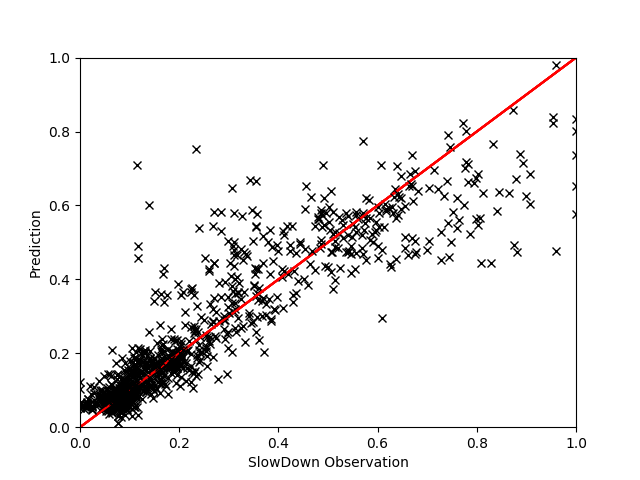

Data behind this chart, as committed beside it:
, EXEC, L3HIT, L3MPI, MEM, L2MISS, FREQ, IPC, INST, L2MPI, PhysIPC%, L3MISS, INSTnom%, GT, Pred
3700, 0.2874, 0.4482, 0.3561, 0.3806, 0.009384, 0.3194, 0.6711, 0.5296, 0.01368, 0.6718, 0.2592, 0.2871, 1.023, 0.9991
3778, 0.2848, 0.4056, 0.4232, 0.4276, 0.01025, 0.3191, 0.6657, 0.5339, 0.01507, 0.6667, 0.3053, 0.2847, 1.025, 1.019
2930, 0.4098, 0.3632, 0.3144, 0.3906, 0.01013, 0.3183, 0.9604, 0.3699, 0.01048, 0.9617, 0.3228, 0.4099, 1.022, 1.033
2107, 0.6365, 0.5354, 0.175, 0.3575, 0.01685, 0.5152, 0.9239, 0.3852, 0.01121, 0.9254, 0.2802, 0.6365, 1.078, 1.041
2892, 0.2884, 0.4522, 0.3427, 0.3392, 0.009023, 0.3192, 0.6749, 0.5271, 0.0133, 0.6754, 0.2467, 0.289, 1.024, 1.024
3865, 0.6399, 0.5079, 0.169, 0.339, 0.01577, 0.518, 0.9239, 0.3848, 0.01043, 0.9256, 0.2703, 0.6401, 1.045, 1.053
4187, 0.4333, 0.9956, 0.2478, 0.261, 0.9335, 0.8338, 0.3879, 0.9153, 0.9068, 0.3882, 0.2704, 0.4334, 1.324, 1.269
1121, 0.4156, 0.9943, 0.2736, 0.3415, 0.8062, 0.8064, 0.3844, 0.9253, 0.8131, 0.3849, 0.2866, 0.4153, 1.117, 1.163
1919, 0.4197, 0.9918, 0.3899, 0.4609, 0.8524, 0.8153, 0.3843, 0.9255, 0.8371, 0.3847, 0.42, 0.4194, 1.16, 1.181
1798, 0.2841, 0.4029, 0.4481, 0.4453, 0.01078, 0.3193, 0.6625, 0.5358, 0.01591, 0.6641, 0.3224, 0.2839, 1.032, 1.026
3558, 0.2874, 0.4446, 0.3794, 0.3768, 0.009975, 0.3206, 0.6692, 0.5315, 0.01453, 0.6697, 0.2765, 0.2874, 1.032, 1.024
2522, 0.4133, 0.4126, 0.2333, 0.3125, 0.008221, 0.3177, 0.9695, 0.3664, 0.008403, 0.9727, 0.2416, 0.4132, 1.029, 1.024
1979, 0.4184, 0.9939, 0.2825, 0.3597, 0.7748, 0.8195, 0.3812, 0.933, 0.7772, 0.3818, 0.2985, 0.4187, 1.079, 1.134
3996, 0.2846, 0.435, 0.4512, 0.4368, 0.01144, 0.3203, 0.6633, 0.5359, 0.0169, 0.6644, 0.324, 0.2847, 1.028, 1.037
2687, 0.4171, 0.9936, 0.2919, 0.359, 0.8089, 0.8199, 0.3797, 0.9358, 0.8032, 0.3801, 0.31, 0.4169, 1.128, 1.153
2077, 0.6418, 0.5091, 0.1643, 0.3295, 0.01416, 0.5044, 0.9504, 0.3746, 0.009197, 0.9508, 0.2676, 0.6421, 1.054, 1.056
1450, 0.2829, 0.3956, 0.4638, 0.4497, 0.01085, 0.3191, 0.6617, 0.538, 0.01632, 0.6617, 0.3271, 0.2829, 1.017, 1.036
1927, 0.6356, 0.5358, 0.1984, 0.3951, 0.01917, 0.5253, 0.9048, 0.394, 0.01277, 0.9051, 0.3156, 0.6357, 1.045, 1.03
1794, 0.2825, 0.4121, 0.4503, 0.4388, 0.01091, 0.3183, 0.6617, 0.5372, 0.01622, 0.6625, 0.3215, 0.2826, 1.03, 1.033
2090, 0.4155, 0.4086, 0.2331, 0.3048, 0.008259, 0.3179, 0.9752, 0.3646, 0.008374, 0.9771, 0.244, 0.4154, 1.022, 1.032
3701, 0.4161, 0.9926, 0.3301, 0.4443, 0.7977, 0.8224, 0.3777, 0.9409, 0.7999, 0.378, 0.3483, 0.4161, 1.122, 1.109
4034, 0.415, 0.3892, 0.2736, 0.352, 0.0094, 0.3182, 0.9733, 0.3651, 0.009485, 0.975, 0.2876, 0.415, 1.036, 1.029
1189, 0.6388, 0.5259, 0.1919, 0.3859, 0.01845, 0.5275, 0.9048, 0.3933, 0.01215, 0.9062, 0.3095, 0.6393, 1.053, 1.034
3307, 0.6467, 0.5868, 0.1367, 0.2806, 0.01664, 0.5294, 0.9123, 0.3894, 0.01087, 0.9139, 0.2213, 0.6467, 1.057, 1.078
163, 0.6412, 0.5189, 0.1518, 0.3112, 0.01398, 0.5108, 0.938, 0.3797, 0.009212, 0.9399, 0.2443, 0.6408, 1.029, 1.06
135, 0.9073, 0.9851, 0.09977, 0.2912, 0.2811, 0.9671, 0.6983, 0.5086, 0.1296, 0.6991, 0.2293, 0.9047, 1.084, 1.195
1720, 0.2868, 0.436, 0.3987, 0.3949, 0.01023, 0.3196, 0.6702, 0.5305, 0.01496, 0.6706, 0.2898, 0.2868, 1.031, 1.027
1336, 0.283, 0.3909, 0.4661, 0.4445, 0.01085, 0.3183, 0.6633, 0.536, 0.01625, 0.664, 0.3298, 0.2834, 1.023, 1.044
3413, 0.4179, 0.9913, 0.3893, 0.4563, 0.8186, 0.8218, 0.3798, 0.9355, 0.8228, 0.38, 0.4103, 0.4179, 1.201, 1.17
3836, 0.4169, 0.411, 0.2228, 0.2988, 0.007963, 0.3177, 0.979, 0.3634, 0.008041, 0.9809, 0.234, 0.4169, 1.026, 1.027
1006, 0.2865, 0.4264, 0.4406, 0.4418, 0.01128, 0.3235, 0.6606, 0.5378, 0.01644, 0.6616, 0.3201, 0.2865, 1.032, 1.023
4036, 0.285, 0.4334, 0.4062, 0.4143, 0.01021, 0.3189, 0.6673, 0.5328, 0.01514, 0.6677, 0.2908, 0.2853, 1.024, 1.015
1040, 0.4147, 0.3841, 0.2811, 0.3569, 0.00961, 0.3194, 0.9685, 0.3667, 0.009659, 0.9721, 0.2968, 0.4144, 1.035, 1.032
2618, 0.4114, 0.36, 0.3121, 0.3979, 0.01008, 0.3181, 0.9636, 0.3687, 0.01035, 0.9661, 0.3222, 0.4114, 1.031, 1.024
3632, 0.4146, 0.4096, 0.2199, 0.2933, 0.007786, 0.3182, 0.9724, 0.3655, 0.007927, 0.9725, 0.2292, 0.4144, 1.032, 1.029
2752, 0.2829, 0.3954, 0.4687, 0.4572, 0.01102, 0.3191, 0.6602, 0.5377, 0.01645, 0.6619, 0.3332, 0.2831, 1.027, 1.034
716, 0.4189, 0.4166, 0.2258, 0.3029, 0.0082, 0.3194, 0.9771, 0.3634, 0.008309, 0.979, 0.2365, 0.4188, 1.003, 1.028
62, 0.4256, 0.4396, 0.2399, 0.3285, 0.009464, 0.3318, 0.96, 0.3708, 0.009282, 0.9601, 0.2589, 0.4256, 1.011, 1.023
3342, 0.2857, 0.436, 0.3841, 0.3851, 0.009685, 0.3187, 0.6702, 0.5311, 0.01434, 0.6698, 0.2746, 0.2856, 1.03, 1.02
1772, 0.4113, 0.4252, 0.2263, 0.3046, 0.008238, 0.3189, 0.9628, 0.3693, 0.008389, 0.9641, 0.2354, 0.411, 1.024, 1.024
1570, 0.283, 0.4244, 0.4322, 0.431, 0.0107, 0.3193, 0.6617, 0.5375, 0.01589, 0.6621, 0.3086, 0.2829, 1.034, 1.023
1582, 0.286, 0.4244, 0.4459, 0.4441, 0.01119, 0.3211, 0.6649, 0.535, 0.01639, 0.6651, 0.3228, 0.286, 1.03, 1.027
789, 0.9589, 0.9804, 0.1259, 0.3544, 0.287, 0.9703, 0.738, 0.482, 0.1261, 0.7376, 0.3035, 0.9579, 1.126, 1.196
3351, 0.9746, 0.9831, 0.1087, 0.3365, 0.2894, 0.9736, 0.7477, 0.4763, 0.1248, 0.7478, 0.2669, 0.9743, 1.191, 1.203
990, 0.2856, 0.4494, 0.3721, 0.3691, 0.009701, 0.3184, 0.6692, 0.5311, 0.01432, 0.6704, 0.2676, 0.2859, 1.029, 1.023
3559, 0.634, 0.5608, 0.1634, 0.3248, 0.01781, 0.5251, 0.9018, 0.395, 0.01186, 0.9036, 0.2605, 0.634, 1.044, 1.058
2488, 0.2865, 0.4356, 0.3691, 0.3772, 0.00933, 0.3189, 0.6711, 0.5298, 0.01389, 0.6714, 0.2627, 0.2865, 0.9951, 1.014
1220, 0.4129, 0.3763, 0.2985, 0.3825, 0.01005, 0.3194, 0.9647, 0.3687, 0.01017, 0.9635, 0.3127, 0.4129, 1.029, 1.026
2839, 0.6453, 0.5943, 0.1701, 0.348, 0.0165, 0.5143, 0.9366, 0.3789, 0.01079, 0.9389, 0.2753, 0.645, 1.083, 1.049
2970, 0.2856, 0.4188, 0.4298, 0.4159, 0.01063, 0.3209, 0.6635, 0.5359, 0.01562, 0.6645, 0.3103, 0.2853, 1.028, 1.035
2622, 0.2867, 0.442, 0.3768, 0.3631, 0.009696, 0.3187, 0.6711, 0.5296, 0.0143, 0.6718, 0.2711, 0.2865, 1.04, 1.034
1716, 0.285, 0.4406, 0.3987, 0.3889, 0.0103, 0.3182, 0.6683, 0.5316, 0.01511, 0.6693, 0.2887, 0.285, 1.027, 1.031
1771, 0.6456, 0.6029, 0.1413, 0.3009, 0.01716, 0.5282, 0.9142, 0.3892, 0.0112, 0.9147, 0.2292, 0.6458, 1.063, 1.063
1215, 0.9718, 0.9844, 0.09574, 0.275, 0.2726, 0.9586, 0.7571, 0.4697, 0.1186, 0.7576, 0.2333, 0.9715, 1.122, 1.243
3556, 0.286, 0.4569, 0.3891, 0.3907, 0.01025, 0.3194, 0.6683, 0.5318, 0.01509, 0.6691, 0.2803, 0.2856, 1.035, 1.02
2897, 0.4178, 0.9958, 0.2143, 0.2635, 0.8066, 0.8153, 0.3824, 0.9294, 0.8098, 0.383, 0.2246, 0.4176, 1.169, 1.172
96, 0.287, 0.4617, 0.3639, 0.3794, 0.00983, 0.3216, 0.6663, 0.5334, 0.01431, 0.6672, 0.2651, 0.2868, 1.024, 1.006
19, 0.6387, 0.582, 0.1717, 0.338, 0.018, 0.522, 0.9144, 0.3891, 0.01194, 0.9157, 0.2748, 0.6388, 1.09, 1.057
1738, 0.2874, 0.4685, 0.358, 0.3636, 0.009749, 0.3194, 0.6721, 0.5297, 0.01433, 0.6719, 0.2581, 0.2877, 1.027, 1.016
1735, 0.6317, 0.602, 0.1513, 0.2977, 0.01722, 0.5261, 0.8977, 0.396, 0.01154, 0.8985, 0.2394, 0.6319, 1.069, 1.07
... 264 more rows
